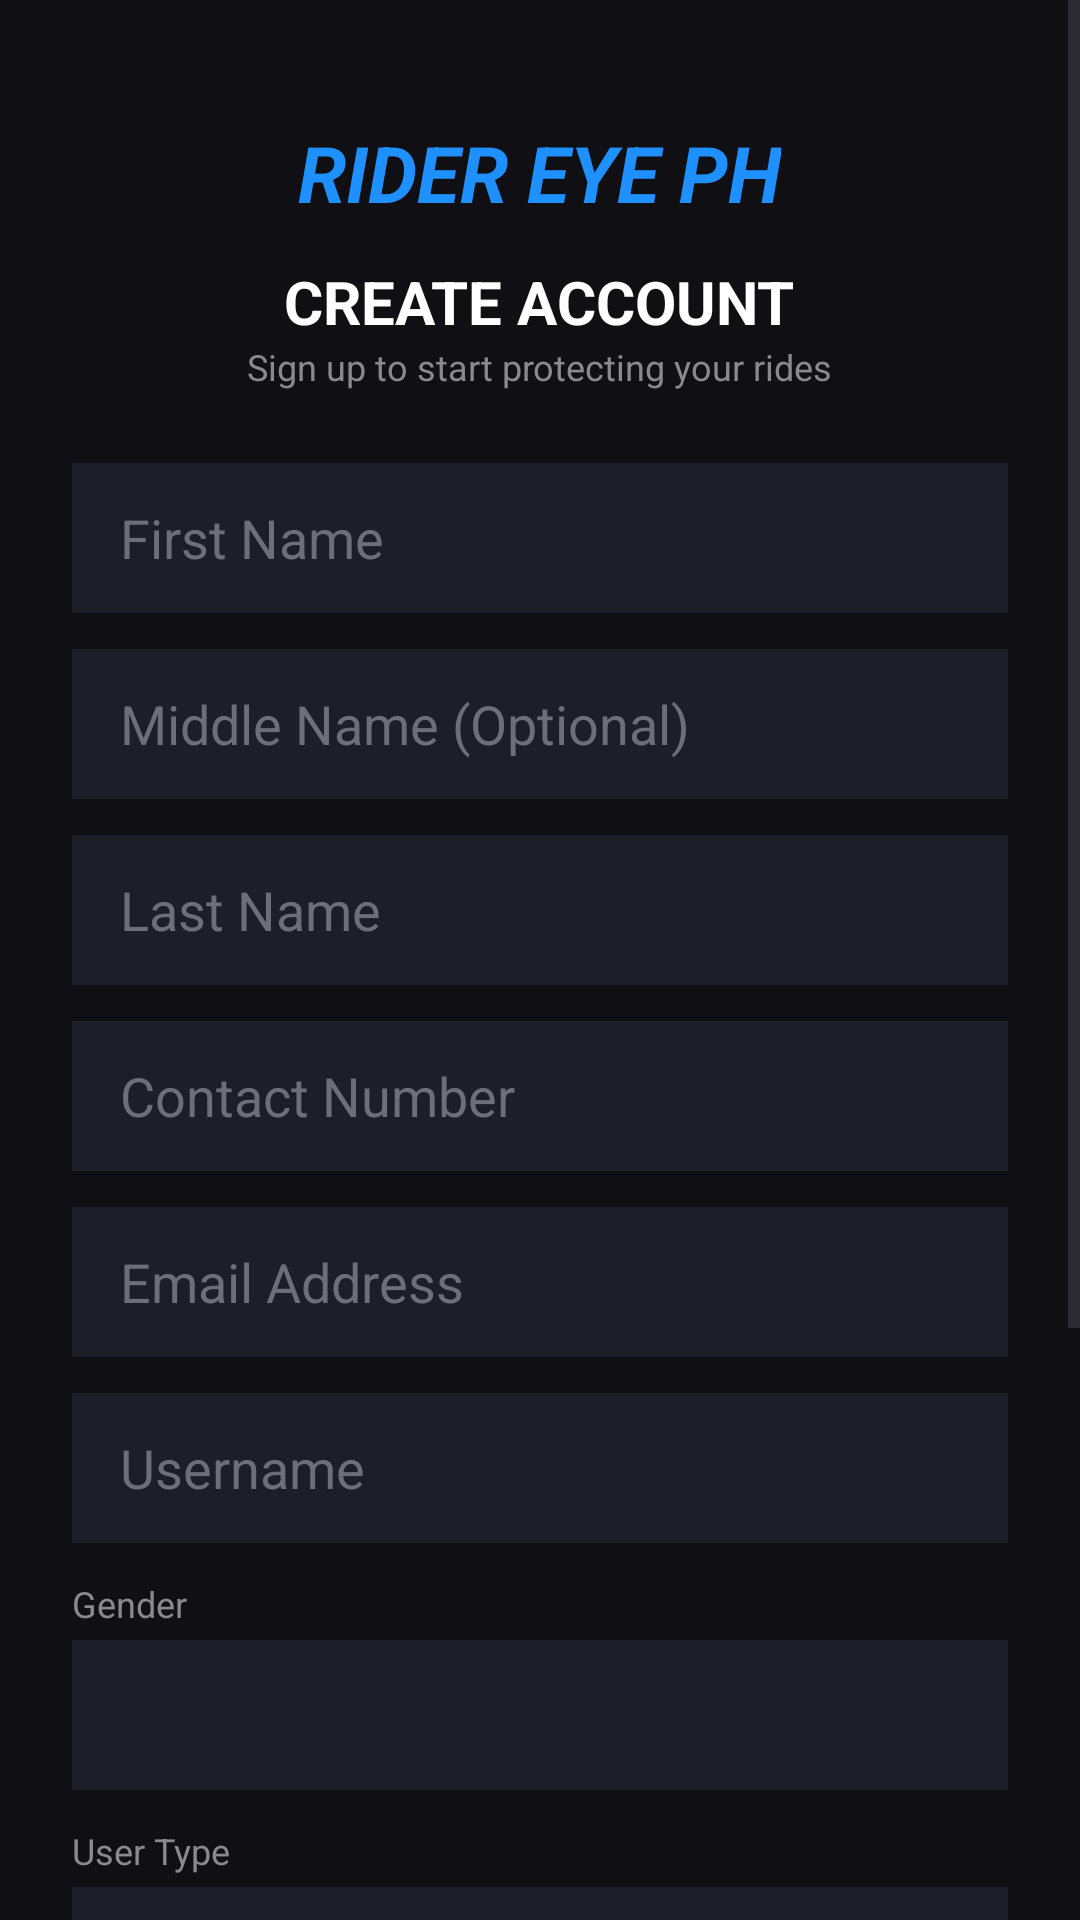

Here is an Android app screen rendered from its layout file. Give the layout XML and the strings, colors and styles it references.
<!-- AndroidManifest.xml: application theme Theme.Material3.DayNight.NoActionBar -->
<!-- res/layout/activity_signup.xml -->
<?xml version="1.0" encoding="utf-8"?>
<ScrollView xmlns:android="http://schemas.android.com/apk/res/android"
    android:layout_width="match_parent"
    android:layout_height="match_parent"
    android:background="#0F0F14"
    android:fillViewport="true">

    <LinearLayout
        android:layout_width="match_parent"
        android:layout_height="wrap_content"
        android:orientation="vertical"
        android:padding="24dp"
        android:gravity="center_horizontal">

        
        <TextView
            android:layout_width="wrap_content"
            android:layout_height="wrap_content"
            android:layout_marginTop="16dp"
            android:text="RIDER EYE PH"
            android:textColor="#1E90FF"
            android:textSize="26sp"
            android:textStyle="bold|italic" />

        <TextView
            android:layout_width="wrap_content"
            android:layout_height="wrap_content"
            android:layout_marginTop="12dp"
            android:text="CREATE ACCOUNT"
            android:textColor="#FFFFFF"
            android:textSize="20sp"
            android:textStyle="bold" />

        <TextView
            android:layout_width="wrap_content"
            android:layout_height="wrap_content"
            android:text="Sign up to start protecting your rides"
            android:textColor="#8A8A8E"
            android:textSize="12sp"
            android:layout_marginBottom="24dp" />

        
        <EditText
            android:id="@+id/et_fname"
            android:layout_width="match_parent"
            android:layout_height="50dp"
            android:layout_marginBottom="12dp"
            android:background="#1E1E28"
            android:hint="First Name"
            android:textColorHint="#6E6E7A"
            android:textColor="#FFFFFF"
            android:paddingHorizontal="16dp"
            android:inputType="textPersonName" />

        
        <EditText
            android:id="@+id/et_mname"
            android:layout_width="match_parent"
            android:layout_height="50dp"
            android:layout_marginBottom="12dp"
            android:background="#1E1E28"
            android:hint="Middle Name (Optional)"
            android:textColorHint="#6E6E7A"
            android:textColor="#FFFFFF"
            android:paddingHorizontal="16dp"
            android:inputType="textPersonName" />

        
        <EditText
            android:id="@+id/et_lname"
            android:layout_width="match_parent"
            android:layout_height="50dp"
            android:layout_marginBottom="12dp"
            android:background="#1E1E28"
            android:hint="Last Name"
            android:textColorHint="#6E6E7A"
            android:textColor="#FFFFFF"
            android:paddingHorizontal="16dp"
            android:inputType="textPersonName" />

        
        <EditText
            android:id="@+id/et_cnumber"
            android:layout_width="match_parent"
            android:layout_height="50dp"
            android:layout_marginBottom="12dp"
            android:background="#1E1E28"
            android:hint="Contact Number"
            android:textColorHint="#6E6E7A"
            android:textColor="#FFFFFF"
            android:paddingHorizontal="16dp"
            android:inputType="phone" />

        
        <EditText
            android:id="@+id/et_email"
            android:layout_width="match_parent"
            android:layout_height="50dp"
            android:layout_marginBottom="12dp"
            android:background="#1E1E28"
            android:hint="Email Address"
            android:textColorHint="#6E6E7A"
            android:textColor="#FFFFFF"
            android:paddingHorizontal="16dp"
            android:inputType="textEmailAddress" />

        
        <EditText
            android:id="@+id/et_username"
            android:layout_width="match_parent"
            android:layout_height="50dp"
            android:layout_marginBottom="12dp"
            android:background="#1E1E28"
            android:hint="Username"
            android:textColorHint="#6E6E7A"
            android:textColor="#FFFFFF"
            android:paddingHorizontal="16dp"
            android:inputType="text" />

        
        <TextView
            android:layout_width="wrap_content"
            android:layout_height="wrap_content"
            android:layout_gravity="start"
            android:text="Gender"
            android:textColor="#8A8A8E"
            android:textSize="12sp"
            android:layout_marginBottom="4dp"/>

        <Spinner
            android:id="@+id/spinner_gender"
            android:layout_width="match_parent"
            android:layout_height="50dp"
            android:layout_marginBottom="12dp"
            android:background="#1E1E28"
            android:paddingHorizontal="12dp" />

        
        <TextView
            android:layout_width="wrap_content"
            android:layout_height="wrap_content"
            android:layout_gravity="start"
            android:text="User Type"
            android:textColor="#8A8A8E"
            android:textSize="12sp"
            android:layout_marginBottom="4dp"/>

        <Spinner
            android:id="@+id/spinner_usertype"
            android:layout_width="match_parent"
            android:layout_height="50dp"
            android:layout_marginBottom="12dp"
            android:background="#1E1E28"
            android:paddingHorizontal="12dp" />

        
        <EditText
            android:id="@+id/et_password"
            android:layout_width="match_parent"
            android:layout_height="50dp"
            android:layout_marginBottom="16dp"
            android:background="#1E1E28"
            android:hint="Password"
            android:textColorHint="#6E6E7A"
            android:textColor="#FFFFFF"
            android:paddingHorizontal="16dp"
            android:inputType="textPassword" />

        
        <CheckBox
            android:id="@+id/cb_terms"
            android:layout_width="match_parent"
            android:layout_height="wrap_content"
            android:layout_marginBottom="20dp"
            android:text="I agree to the Terms and Conditions and Privacy Policy"
            android:textColor="#C7C7CC"
            android:textSize="13sp"
            android:buttonTint="#1E90FF" />

        
        <Button
            android:id="@+id/btn_signup"
            android:layout_width="match_parent"
            android:layout_height="52dp"
            android:text="CREATE ACCOUNT"
            android:textSize="16sp"
            android:textStyle="bold"
            android:textColor="#FFFFFF"
            android:backgroundTint="#990000"
            android:layout_marginBottom="24dp" />

    </LinearLayout>
</ScrollView>
<!-- resources referenced by this layout -->
<resources>

</resources>
